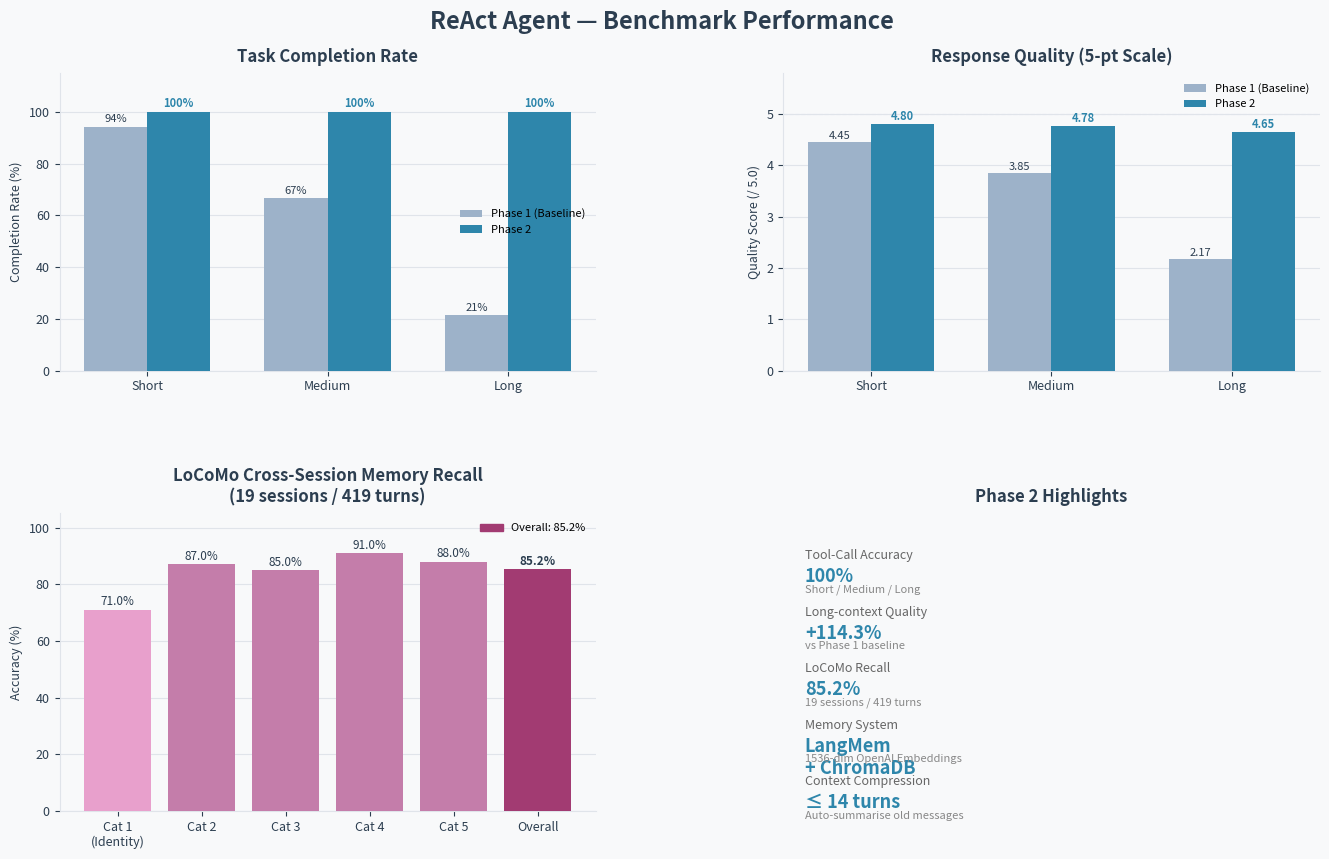

Generate this figure with matplotlib: (Note: this script raises an exception after producing the figure.)
"""Generate benchmark performance charts for README."""
import matplotlib
matplotlib.use('Agg')
import matplotlib.pyplot as plt
import matplotlib.patches as mpatches
import numpy as np

# ── Color palette ──────────────────────────────────────────────
C_PHASE1  = '#9DB2C9'   # muted blue-grey  (baseline)
C_PHASE2  = '#2E86AB'   # strong blue       (Phase 2)
C_LOCOMO  = '#A23B72'   # purple-red        (LoCoMo)
C_BG      = '#F8F9FA'
C_GRID    = '#E0E4EA'
C_TEXT    = '#2C3E50'

fig = plt.figure(figsize=(14, 9), facecolor=C_BG)
fig.suptitle(
    'ReAct Agent — Benchmark Performance',
    fontsize=17, fontweight='bold', color=C_TEXT, y=0.97
)

gs = fig.add_gridspec(2, 2, hspace=0.48, wspace=0.35,
                      left=0.07, right=0.97, top=0.90, bottom=0.08)

# ── Helper ──────────────────────────────────────────────────────
def style_ax(ax, title):
    ax.set_facecolor(C_BG)
    ax.set_title(title, fontsize=12, fontweight='bold', color=C_TEXT, pad=8)
    ax.spines[['top', 'right']].set_visible(False)
    ax.spines[['left', 'bottom']].set_color(C_GRID)
    ax.tick_params(colors=C_TEXT, labelsize=9)
    ax.yaxis.grid(True, color=C_GRID, linewidth=0.8)
    ax.set_axisbelow(True)

categories = ['Short', 'Medium', 'Long']
x = np.arange(len(categories))
w = 0.35

# ── 1. Task Completion Rate ─────────────────────────────────────
ax1 = fig.add_subplot(gs[0, 0])
p1 = [94.3, 66.7, 21.4]
p2 = [100,  100,  100]
bars1 = ax1.bar(x - w/2, p1, w, color=C_PHASE1, label='Phase 1 (Baseline)', zorder=3)
bars2 = ax1.bar(x + w/2, p2, w, color=C_PHASE2, label='Phase 2', zorder=3)
for bar in bars1:
    ax1.text(bar.get_x() + bar.get_width()/2, bar.get_height() + 0.8,
             f'{bar.get_height():.0f}%', ha='center', va='bottom',
             fontsize=8, color=C_TEXT)
for bar in bars2:
    ax1.text(bar.get_x() + bar.get_width()/2, bar.get_height() + 0.8,
             f'{bar.get_height():.0f}%', ha='center', va='bottom',
             fontsize=8, color=C_PHASE2, fontweight='bold')
ax1.set_xticks(x); ax1.set_xticklabels(categories)
ax1.set_ylabel('Completion Rate (%)', color=C_TEXT, fontsize=9)
ax1.set_ylim(0, 115)
ax1.legend(fontsize=8, frameon=False)
style_ax(ax1, 'Task Completion Rate')

# ── 2. Response Quality ─────────────────────────────────────────
ax2 = fig.add_subplot(gs[0, 1])
q1 = [4.45, 3.85, 2.17]
q2 = [4.80, 4.775, 4.65]
bars3 = ax2.bar(x - w/2, q1, w, color=C_PHASE1, label='Phase 1 (Baseline)', zorder=3)
bars4 = ax2.bar(x + w/2, q2, w, color=C_PHASE2, label='Phase 2', zorder=3)
for bar in bars3:
    ax2.text(bar.get_x() + bar.get_width()/2, bar.get_height() + 0.02,
             f'{bar.get_height():.2f}', ha='center', va='bottom',
             fontsize=8, color=C_TEXT)
for bar, v1, v2 in zip(bars4, q1, q2):
    pct = (v2 - v1) / v1 * 100
    ax2.text(bar.get_x() + bar.get_width()/2, bar.get_height() + 0.02,
             f'{bar.get_height():.2f}', ha='center', va='bottom',
             fontsize=8, color=C_PHASE2, fontweight='bold')
ax2.set_xticks(x); ax2.set_xticklabels(categories)
ax2.set_ylabel('Quality Score (/ 5.0)', color=C_TEXT, fontsize=9)
ax2.set_ylim(0, 5.8)
ax2.axhline(5.0, color=C_GRID, linestyle='--', linewidth=0.8)
ax2.legend(fontsize=8, frameon=False)
style_ax(ax2, 'Response Quality (5-pt Scale)')

# ── 3. LoCoMo Category Accuracy ─────────────────────────────────
ax3 = fig.add_subplot(gs[1, 0])
locomo_cats = ['Cat 1\n(Identity)', 'Cat 2', 'Cat 3', 'Cat 4', 'Cat 5', 'Overall']
locomo_vals = [71, 87, 85, 91, 88, 85.2]
colors = [C_LOCOMO if c == 'Overall' else '#C47DAA' for c in locomo_cats]
colors[0] = '#E8A0CC'   # Cat 1 lighter (lower score)
bars5 = ax3.bar(range(len(locomo_cats)), locomo_vals, color=colors, zorder=3)
for bar, v in zip(bars5, locomo_vals):
    ax3.text(bar.get_x() + bar.get_width()/2, bar.get_height() + 0.5,
             f'{v:.1f}%', ha='center', va='bottom',
             fontsize=8.5, color=C_TEXT,
             fontweight='bold' if v == 85.2 else 'normal')
ax3.set_xticks(range(len(locomo_cats)))
ax3.set_xticklabels(locomo_cats, fontsize=8.5)
ax3.set_ylabel('Accuracy (%)', color=C_TEXT, fontsize=9)
ax3.set_ylim(0, 105)
overall_patch = mpatches.Patch(color=C_LOCOMO, label='Overall: 85.2%')
ax3.legend(handles=[overall_patch], fontsize=8, frameon=False)
style_ax(ax3, 'LoCoMo Cross-Session Memory Recall\n(19 sessions / 419 turns)')

# ── 4. Phase 2 Summary ──────────────────────────────────────────
ax4 = fig.add_subplot(gs[1, 1])
ax4.set_facecolor(C_BG)
ax4.spines[:].set_visible(False)
ax4.tick_params(left=False, bottom=False, labelleft=False, labelbottom=False)
ax4.set_title('Phase 2 Highlights', fontsize=12, fontweight='bold',
              color=C_TEXT, pad=8)

metrics = [
    ('Tool-Call Accuracy', '100%',  'Short / Medium / Long'),
    ('Long-context Quality', '+114.3%', 'vs Phase 1 baseline'),
    ('LoCoMo Recall',       '85.2%', '19 sessions / 419 turns'),
    ('Memory System',       'LangMem\n+ ChromaDB', '1536-dim OpenAI Embeddings'),
    ('Context Compression', '≤ 14 turns', 'Auto-summarise old messages'),
]

for i, (label, value, sub) in enumerate(metrics):
    y_pos = 0.88 - i * 0.19
    ax4.text(0.04, y_pos,      label, transform=ax4.transAxes,
             fontsize=9, color='#666', va='top')
    ax4.text(0.04, y_pos-0.06, value, transform=ax4.transAxes,
             fontsize=13, fontweight='bold', color=C_PHASE2, va='top')
    ax4.text(0.04, y_pos-0.12, sub,   transform=ax4.transAxes,
             fontsize=8, color='#888', va='top')

out_path = '/home/siriux/Projects/ReAct/docs/benchmark_performance.png'
plt.savefig(out_path, dpi=150, bbox_inches='tight', facecolor=C_BG)
print(f'Saved: {out_path}')
